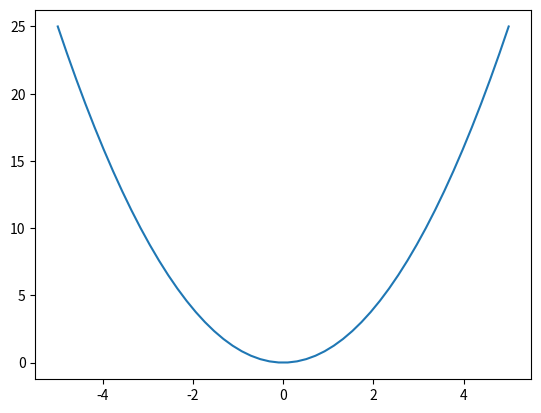

This figure's Python source:
# %%
import matplotlib.pyplot as plt
import numpy as np

x = np.linspace(-5, 5, 50)
y = x**2

plt.plot(x, y)
plt.show()